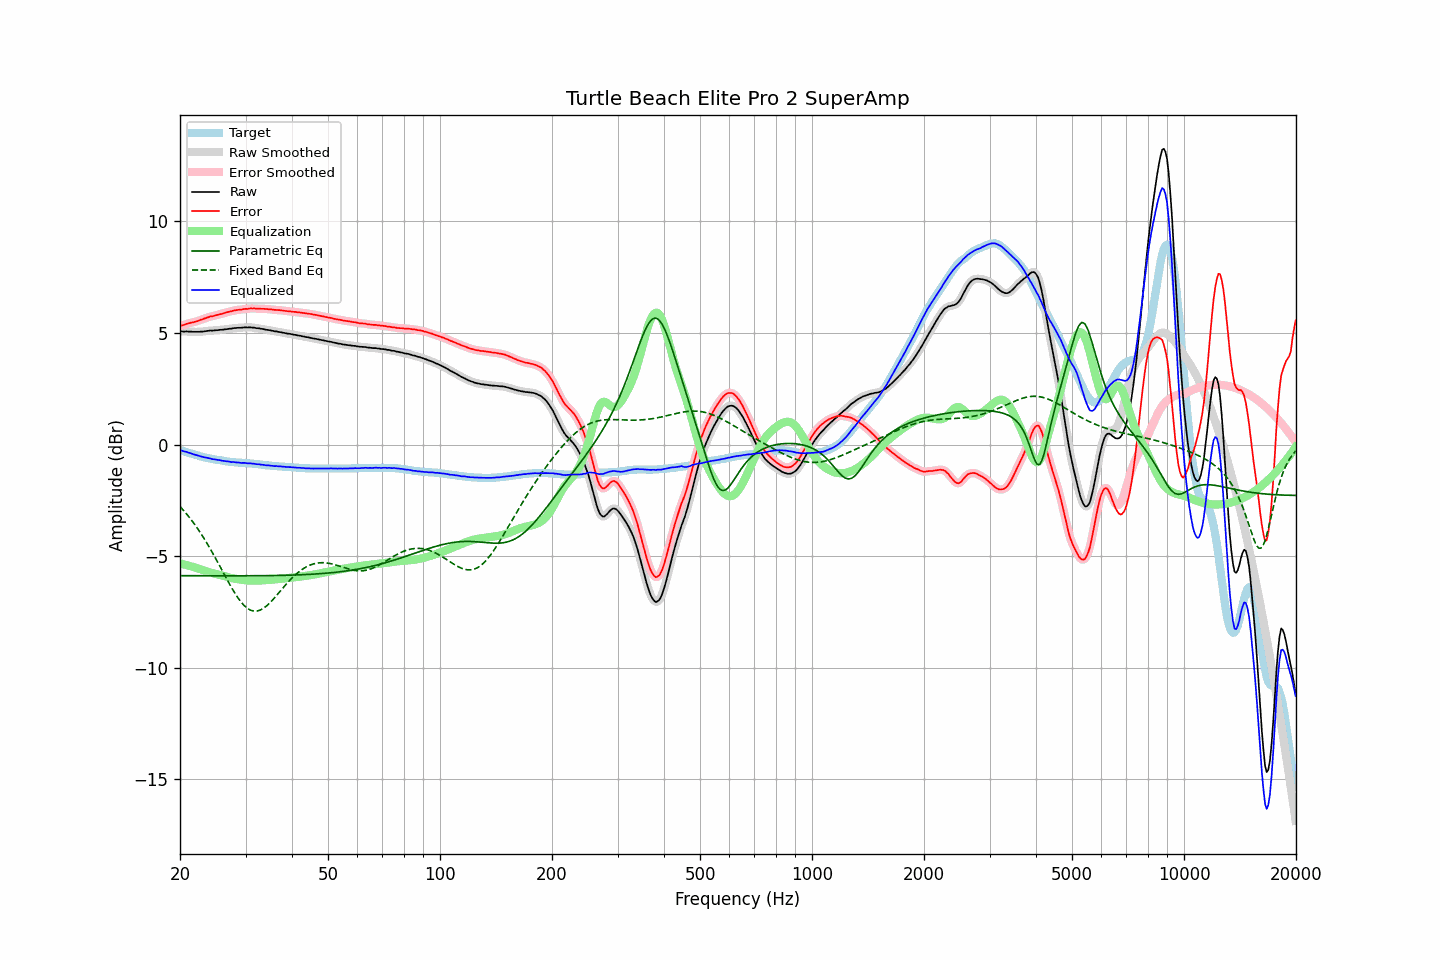

The data file committed next to this chart (first rows):
frequency, raw, error, smoothed, error_smoothed, equalization, parametric_eq, fixed_band_eq, equalized_raw, equalized_smoothed, target
20.00, 5.07, 5.31, 5.07, 5.31, -5.32, -5.87, -2.77, -0.24, -0.24, -0.24
20.20, 5.07, 5.33, 5.07, 5.33, -5.34, -5.87, -2.85, -0.26, -0.27, -0.26
20.40, 5.06, 5.35, 5.07, 5.36, -5.36, -5.87, -2.93, -0.29, -0.29, -0.29
20.61, 5.06, 5.37, 5.07, 5.38, -5.38, -5.87, -3.01, -0.31, -0.31, -0.31
20.81, 5.07, 5.40, 5.07, 5.40, -5.40, -5.87, -3.10, -0.32, -0.33, -0.33
21.02, 5.06, 5.42, 5.07, 5.43, -5.42, -5.88, -3.19, -0.35, -0.35, -0.36
21.23, 5.06, 5.44, 5.06, 5.45, -5.44, -5.88, -3.28, -0.38, -0.37, -0.38
21.44, 5.06, 5.46, 5.06, 5.46, -5.46, -5.88, -3.37, -0.40, -0.40, -0.40
21.66, 5.05, 5.47, 5.06, 5.48, -5.48, -5.88, -3.47, -0.43, -0.42, -0.42
21.87, 5.05, 5.50, 5.05, 5.49, -5.50, -5.88, -3.56, -0.45, -0.45, -0.44
22.09, 5.05, 5.51, 5.05, 5.51, -5.52, -5.88, -3.66, -0.47, -0.47, -0.46
22.31, 5.05, 5.54, 5.05, 5.54, -5.54, -5.88, -3.77, -0.49, -0.49, -0.48
22.54, 5.05, 5.56, 5.06, 5.56, -5.57, -5.88, -3.88, -0.51, -0.51, -0.51
22.76, 5.06, 5.59, 5.06, 5.59, -5.59, -5.88, -3.99, -0.53, -0.53, -0.53
22.99, 5.06, 5.61, 5.07, 5.62, -5.62, -5.88, -4.10, -0.55, -0.55, -0.55
23.22, 5.07, 5.64, 5.07, 5.64, -5.64, -5.88, -4.21, -0.57, -0.57, -0.57
23.45, 5.08, 5.66, 5.08, 5.67, -5.67, -5.88, -4.33, -0.58, -0.58, -0.58
23.69, 5.09, 5.69, 5.09, 5.69, -5.69, -5.88, -4.45, -0.60, -0.60, -0.60
23.92, 5.10, 5.72, 5.10, 5.72, -5.71, -5.88, -4.57, -0.61, -0.61, -0.61
24.16, 5.11, 5.74, 5.11, 5.73, -5.73, -5.88, -4.69, -0.62, -0.63, -0.63
24.40, 5.10, 5.75, 5.11, 5.75, -5.75, -5.88, -4.82, -0.65, -0.64, -0.64
24.65, 5.11, 5.76, 5.11, 5.77, -5.77, -5.88, -4.95, -0.66, -0.66, -0.65
24.89, 5.12, 5.79, 5.12, 5.79, -5.79, -5.88, -5.08, -0.67, -0.67, -0.67
25.14, 5.12, 5.80, 5.13, 5.81, -5.81, -5.88, -5.21, -0.68, -0.68, -0.68
25.39, 5.13, 5.83, 5.13, 5.83, -5.82, -5.88, -5.34, -0.69, -0.69, -0.69
25.65, 5.14, 5.84, 5.14, 5.84, -5.84, -5.88, -5.48, -0.70, -0.70, -0.70
25.91, 5.14, 5.85, 5.15, 5.86, -5.86, -5.88, -5.61, -0.72, -0.72, -0.71
26.16, 5.15, 5.88, 5.15, 5.88, -5.88, -5.88, -5.75, -0.73, -0.73, -0.72
26.43, 5.16, 5.90, 5.16, 5.90, -5.90, -5.88, -5.88, -0.74, -0.74, -0.74
26.69, 5.17, 5.92, 5.17, 5.93, -5.92, -5.88, -6.01, -0.75, -0.75, -0.75
26.96, 5.18, 5.94, 5.18, 5.94, -5.94, -5.88, -6.14, -0.76, -0.76, -0.76
27.23, 5.19, 5.96, 5.19, 5.96, -5.96, -5.88, -6.27, -0.77, -0.77, -0.77
27.50, 5.19, 5.97, 5.20, 5.98, -5.98, -5.88, -6.40, -0.79, -0.78, -0.78
27.77, 5.21, 6.00, 5.21, 6.00, -6.00, -5.88, -6.52, -0.78, -0.79, -0.78
28.05, 5.22, 6.01, 5.22, 6.01, -6.01, -5.88, -6.64, -0.79, -0.79, -0.79
28.33, 5.22, 6.02, 5.23, 6.03, -6.02, -5.88, -6.75, -0.80, -0.79, -0.80
28.62, 5.23, 6.03, 5.23, 6.03, -6.03, -5.88, -6.86, -0.80, -0.80, -0.80
28.90, 5.23, 6.04, 5.23, 6.04, -6.04, -5.88, -6.96, -0.81, -0.81, -0.81
29.19, 5.23, 6.04, 5.24, 6.05, -6.05, -5.88, -7.06, -0.82, -0.82, -0.81
29.48, 5.24, 6.06, 5.24, 6.06, -6.06, -5.88, -7.14, -0.82, -0.82, -0.82
29.78, 5.25, 6.07, 5.25, 6.07, -6.07, -5.88, -7.22, -0.82, -0.82, -0.82
30.08, 5.25, 6.08, 5.25, 6.08, -6.08, -5.88, -7.28, -0.83, -0.83, -0.83
30.38, 5.24, 6.07, 5.25, 6.09, -6.09, -5.88, -7.34, -0.84, -0.83, -0.83
30.68, 5.25, 6.09, 5.25, 6.09, -6.09, -5.88, -7.38, -0.84, -0.84, -0.84
30.99, 5.25, 6.10, 5.25, 6.10, -6.10, -5.88, -7.42, -0.84, -0.85, -0.85
31.30, 5.24, 6.09, 5.25, 6.10, -6.10, -5.88, -7.45, -0.85, -0.85, -0.85
31.61, 5.24, 6.10, 5.24, 6.10, -6.10, -5.88, -7.46, -0.85, -0.86, -0.86
31.93, 5.22, 6.09, 5.23, 6.09, -6.10, -5.88, -7.46, -0.87, -0.87, -0.87
32.24, 5.21, 6.08, 5.22, 6.09, -6.09, -5.88, -7.46, -0.88, -0.88, -0.87
32.57, 5.21, 6.09, 5.21, 6.09, -6.09, -5.87, -7.44, -0.88, -0.89, -0.88
32.89, 5.19, 6.08, 5.20, 6.09, -6.09, -5.87, -7.41, -0.90, -0.89, -0.89
33.22, 5.18, 6.08, 5.18, 6.09, -6.08, -5.87, -7.37, -0.90, -0.90, -0.90
33.55, 5.17, 6.08, 5.17, 6.08, -6.08, -5.87, -7.33, -0.91, -0.91, -0.91
33.89, 5.15, 6.07, 5.16, 6.08, -6.08, -5.87, -7.28, -0.92, -0.92, -0.92
34.23, 5.14, 6.07, 5.14, 6.07, -6.07, -5.87, -7.22, -0.93, -0.93, -0.93
34.57, 5.13, 6.06, 5.13, 6.07, -6.07, -5.87, -7.15, -0.93, -0.93, -0.93
34.92, 5.12, 6.06, 5.12, 6.06, -6.06, -5.87, -7.08, -0.94, -0.94, -0.94
35.27, 5.10, 6.05, 5.11, 6.05, -6.05, -5.87, -7.01, -0.95, -0.95, -0.95
35.62, 5.09, 6.04, 5.09, 6.05, -6.05, -5.87, -6.93, -0.95, -0.96, -0.95
35.97, 5.07, 6.03, 5.08, 6.04, -6.04, -5.87, -6.85, -0.97, -0.96, -0.96
... 635 more rows
